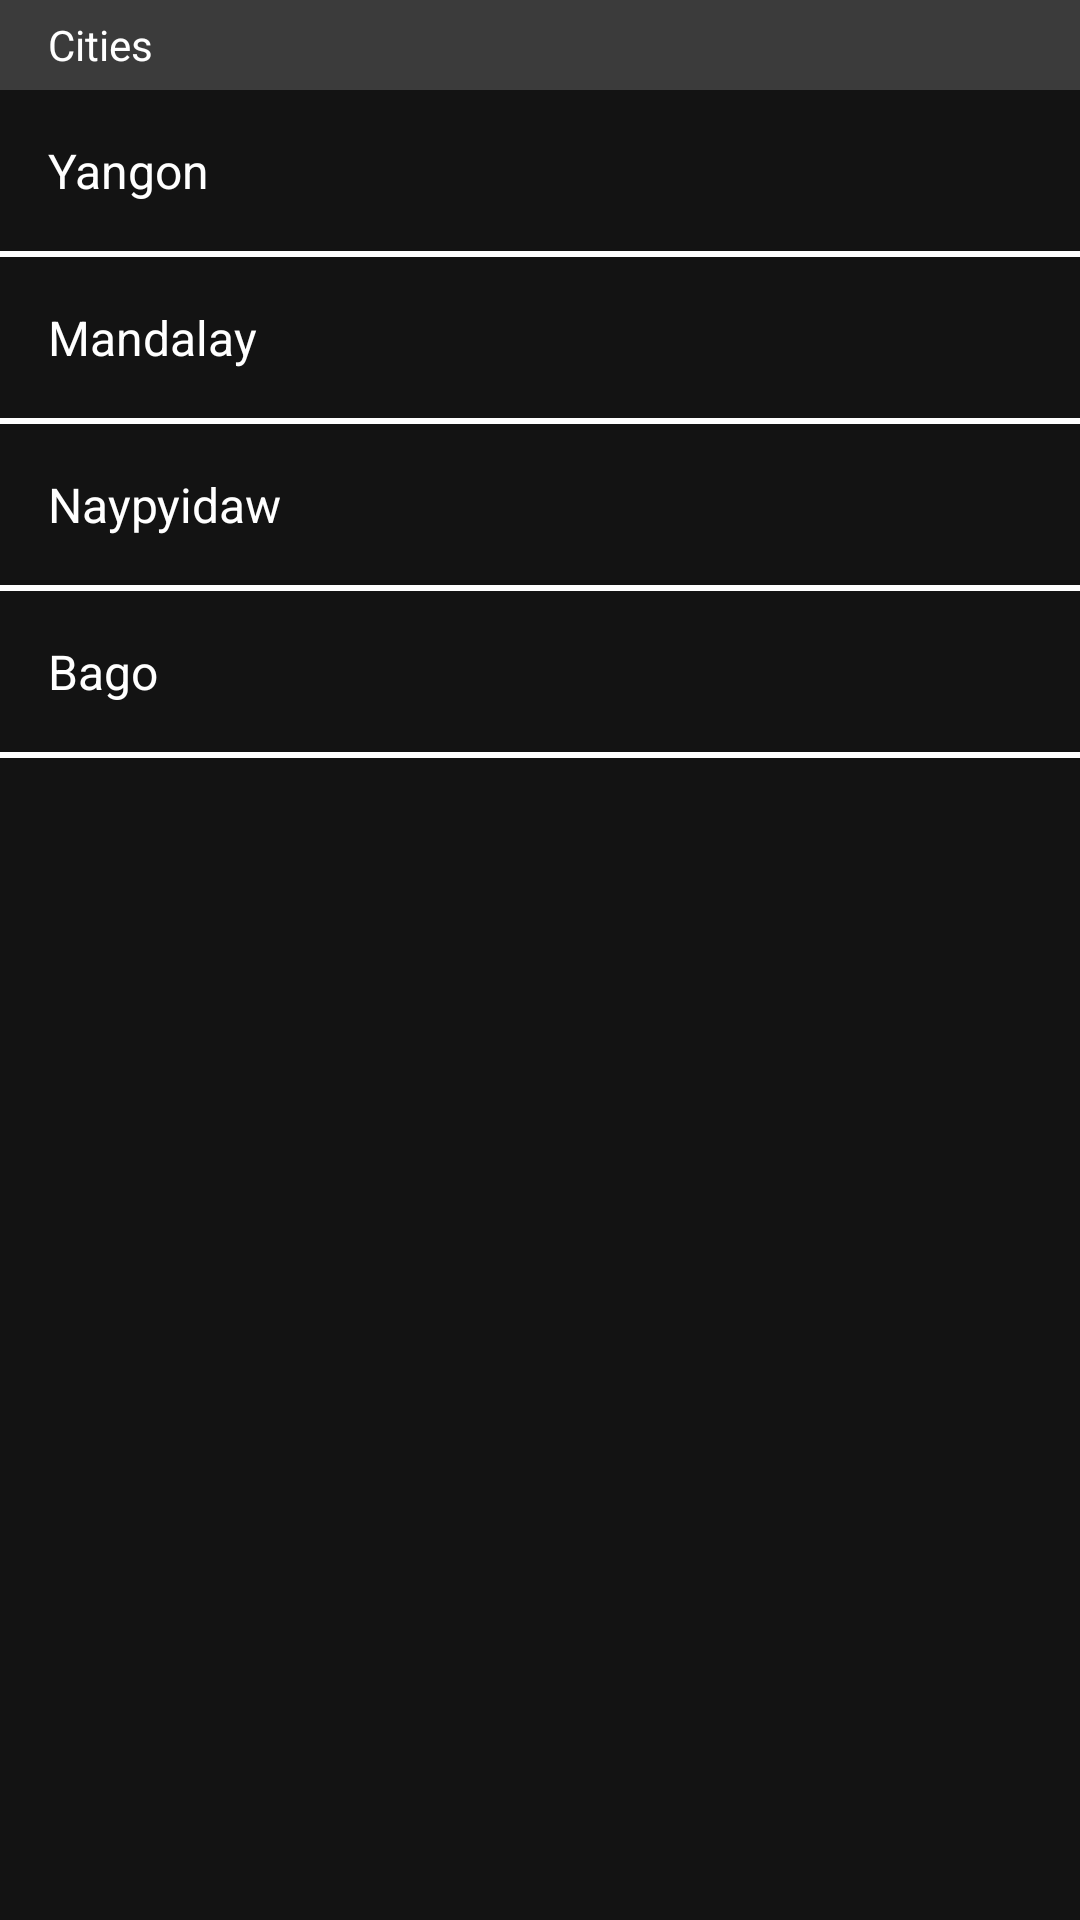

Here is an Android app screen rendered from its layout file. Give the layout XML and the strings, colors and styles it references.
<!-- AndroidManifest.xml: application theme Theme.GetYourTickets -->
<!-- res/layout/view_holder_city.xml -->
<?xml version="1.0" encoding="utf-8"?>
<RelativeLayout xmlns:android="http://schemas.android.com/apk/res/android"
    android:layout_width="match_parent"
    android:layout_height="match_parent"
    android:background="@color/colorPrimaryDark">

    <RelativeLayout
        android:id="@+id/rlcities"
        android:layout_width="match_parent"
        android:layout_height="30dp"
        android:background="@color/colorPrimary">

        <androidx.appcompat.widget.AppCompatTextView
            android:layout_width="wrap_content"
            android:layout_height="wrap_content"
            android:layout_marginStart="@dimen/margin_medium_2"
            android:text="@string/lbl_cities"
            android:textColor="@color/white"
            android:layout_centerVertical="true"/>
    </RelativeLayout>

    <androidx.appcompat.widget.AppCompatTextView
        android:id="@+id/tvYangon"
        android:layout_width="wrap_content"
        android:layout_height="wrap_content"
        android:layout_below="@id/rlcities"
        android:layout_marginStart="@dimen/margin_medium_2"
        android:layout_marginTop="@dimen/margin_medium_2"
        android:text="@string/lbl_yangon_city"
        android:textColor="@color/white"
        android:textSize="@dimen/text_regular_2x" />

    <RelativeLayout
        android:id="@+id/rlBorderLine"
        android:layout_width="match_parent"
        android:layout_height="2dp"
        android:layout_marginTop="@dimen/margin_medium_2"
        android:layout_below="@id/tvYangon"
        android:background="@color/white"/>

    <androidx.appcompat.widget.AppCompatTextView
        android:id="@+id/tvMandalay"
        android:layout_width="wrap_content"
        android:layout_height="wrap_content"
        android:layout_below="@id/rlBorderLine"
        android:layout_marginStart="@dimen/margin_medium_2"
        android:layout_marginTop="@dimen/margin_medium_2"
        android:text="@string/lbl_mandalay_city"
        android:textColor="@color/white"
        android:textSize="@dimen/text_regular_2x" />

    <RelativeLayout
        android:id="@+id/rlBorderLine2"
        android:layout_width="match_parent"
        android:layout_height="2dp"
        android:layout_below="@id/tvMandalay"
        android:layout_marginTop="@dimen/margin_medium_2"
        android:background="@color/white"/>

    <androidx.appcompat.widget.AppCompatTextView
        android:id="@+id/tvNaypyidaw"
        android:layout_width="wrap_content"
        android:layout_height="wrap_content"
        android:layout_below="@id/rlBorderLine2"
        android:layout_marginStart="@dimen/margin_medium_2"
        android:layout_marginTop="@dimen/margin_medium_2"
        android:text="@string/lbl_naypyidaw_city"
        android:textColor="@color/white"
        android:textSize="@dimen/text_regular_2x"/>

    <RelativeLayout
        android:id="@+id/rlBorderLine3"
        android:layout_width="match_parent"
        android:layout_height="2dp"
        android:layout_marginTop="@dimen/margin_medium_2"
        android:layout_below="@id/tvNaypyidaw"
        android:background="@color/white"/>

    <androidx.appcompat.widget.AppCompatTextView
        android:id="@+id/tvBago"
        android:layout_width="wrap_content"
        android:layout_height="wrap_content"
        android:layout_marginStart="@dimen/margin_medium_2"
        android:layout_marginTop="@dimen/margin_medium_2"
        android:layout_below="@id/rlBorderLine3"
        android:text="@string/lbl_bago_city"
        android:textColor="@color/white"
        android:textSize="@dimen/text_regular_2x"/>

    <RelativeLayout
        android:layout_width="match_parent"
        android:layout_height="2dp"
        android:layout_marginTop="@dimen/margin_medium_2"
        android:layout_below="@id/tvBago"
        android:background="@color/white"/>


</RelativeLayout>
<!-- resources referenced by this layout -->
<resources>
  <color name="colorPrimary">#3B3B3B</color>
  <color name="colorPrimaryDark">#131313</color>
  <color name="white">#FFFFFFFF</color>
  
      //customized color
  <dimen name="margin_medium_2">16dp</dimen>
  <dimen name="text_regular_2x">16sp</dimen>
  <string name="lbl_bago_city">Bago</string>
  <string name="lbl_cities">Cities</string>
  <string name="lbl_mandalay_city">Mandalay</string>
  <string name="lbl_naypyidaw_city">Naypyidaw</string>
  <string name="lbl_yangon_city">Yangon</string>
  <style name="Theme.GetYourTickets" parent="Theme.MaterialComponents.DayNight.NoActionBar">
          
          <item name="colorPrimary">@color/colorPrimary</item>
          <item name="colorPrimaryDark">@color/colorPrimaryDark</item>
          <item name="colorAccent">@color/colorAccent</item>
          
          <item name="android:statusBarColor">  ?attr/colorPrimaryDark</item>
          
      </style>
  <color name="colorAccent">#00FF6A</color>
</resources>
